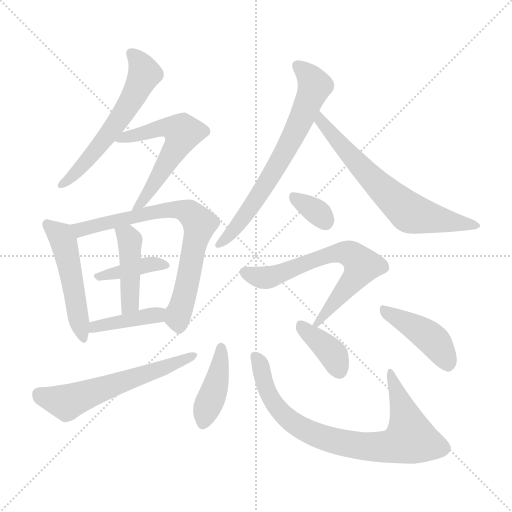
t = 0.00 s
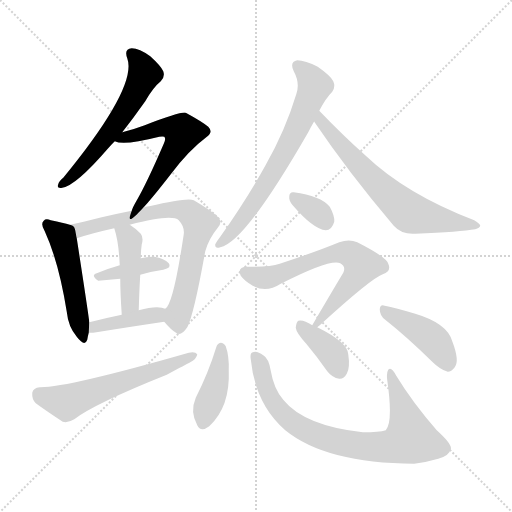
t = 2.19 s
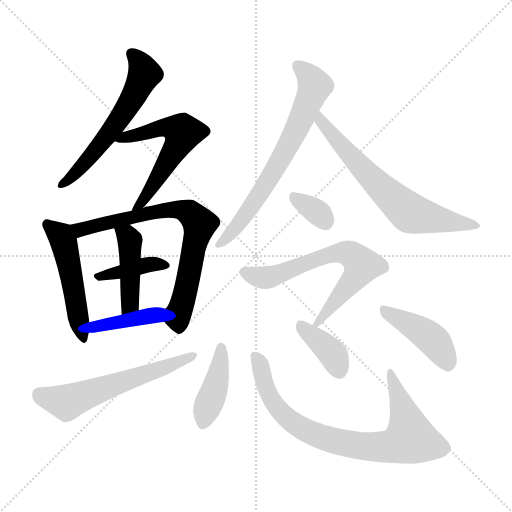
t = 4.38 s
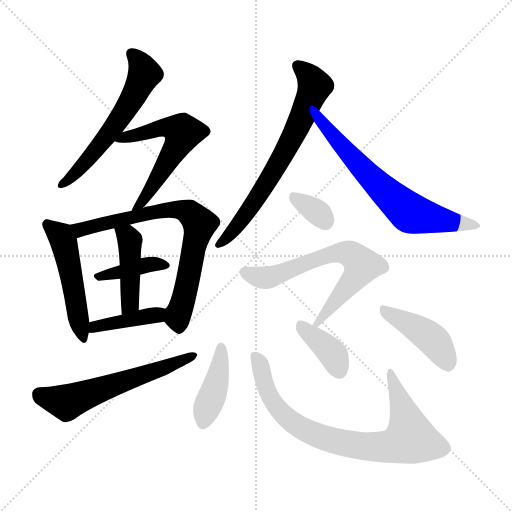
t = 6.57 s
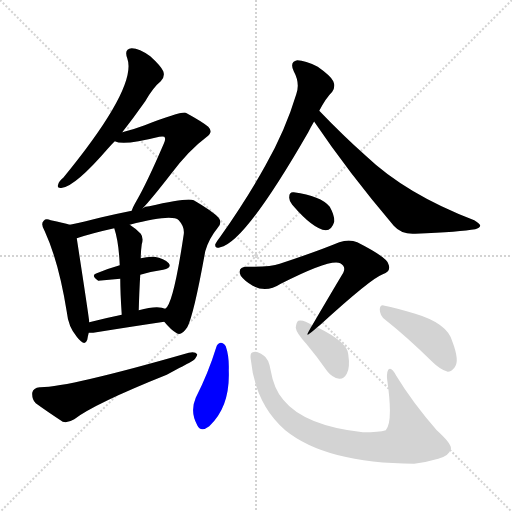
t = 8.76 s
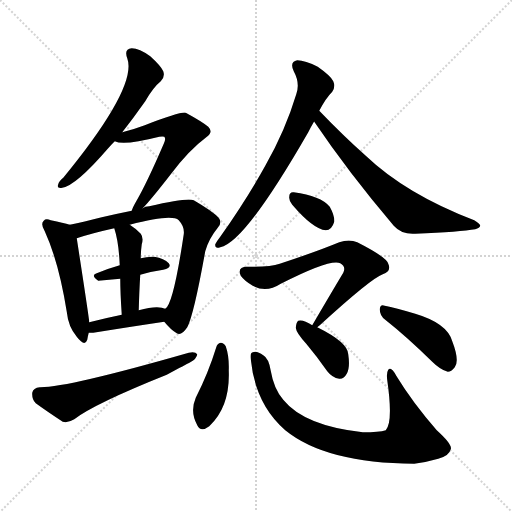
t = 10.95 s

The animated SVG that drew these frames (rendered in a browser with its animation timeline set to each time). Animation: 16 CSS @keyframes rules; one cycle of 10.95 s.

<svg version="1.1" viewBox="0 0 1024 1024" xmlns="http://www.w3.org/2000/svg">
  <g stroke="lightgray" stroke-dasharray="1,1" stroke-width="1" transform="scale(4, 4)">
    <line x1="0" y1="0" x2="256" y2="256"></line>
    <line x1="256" y1="0" x2="0" y2="256"></line>
    <line x1="128" y1="0" x2="128" y2="256"></line>
    <line x1="0" y1="128" x2="256" y2="128"></line>
  </g>
<g transform="scale(1, -1) translate(0, -900)">
   <style type="text/css">
    @keyframes keyframes0 {
      from {
       stroke: blue;
       stroke-dashoffset: 582;
       stroke-width: 128;
       }
       65% {
       animation-timing-function: step-end;
       stroke: blue;
       stroke-dashoffset: 0;
       stroke-width: 128;
       }
       to {
       stroke: black;
       stroke-width: 1024;
       }
       }
       #make-me-a-hanzi-animation-0 {
         animation: keyframes0 0.723633s both;
         animation-delay: 0.000000s;
         animation-timing-function: linear;
       }
    @keyframes keyframes1 {
      from {
       stroke: blue;
       stroke-dashoffset: 575;
       stroke-width: 128;
       }
       65% {
       animation-timing-function: step-end;
       stroke: blue;
       stroke-dashoffset: 0;
       stroke-width: 128;
       }
       to {
       stroke: black;
       stroke-width: 1024;
       }
       }
       #make-me-a-hanzi-animation-1 {
         animation: keyframes1 0.717936s both;
         animation-delay: 0.723633s;
         animation-timing-function: linear;
       }
    @keyframes keyframes2 {
      from {
       stroke: blue;
       stroke-dashoffset: 499;
       stroke-width: 128;
       }
       62% {
       animation-timing-function: step-end;
       stroke: blue;
       stroke-dashoffset: 0;
       stroke-width: 128;
       }
       to {
       stroke: black;
       stroke-width: 1024;
       }
       }
       #make-me-a-hanzi-animation-2 {
         animation: keyframes2 0.656087s both;
         animation-delay: 1.441569s;
         animation-timing-function: linear;
       }
    @keyframes keyframes3 {
      from {
       stroke: blue;
       stroke-dashoffset: 733;
       stroke-width: 128;
       }
       70% {
       animation-timing-function: step-end;
       stroke: blue;
       stroke-dashoffset: 0;
       stroke-width: 128;
       }
       to {
       stroke: black;
       stroke-width: 1024;
       }
       }
       #make-me-a-hanzi-animation-3 {
         animation: keyframes3 0.846517s both;
         animation-delay: 2.097656s;
         animation-timing-function: linear;
       }
    @keyframes keyframes4 {
      from {
       stroke: blue;
       stroke-dashoffset: 386;
       stroke-width: 128;
       }
       56% {
       animation-timing-function: step-end;
       stroke: blue;
       stroke-dashoffset: 0;
       stroke-width: 128;
       }
       to {
       stroke: black;
       stroke-width: 1024;
       }
       }
       #make-me-a-hanzi-animation-4 {
         animation: keyframes4 0.564128s both;
         animation-delay: 2.944173s;
         animation-timing-function: linear;
       }
    @keyframes keyframes5 {
      from {
       stroke: blue;
       stroke-dashoffset: 431;
       stroke-width: 128;
       }
       58% {
       animation-timing-function: step-end;
       stroke: blue;
       stroke-dashoffset: 0;
       stroke-width: 128;
       }
       to {
       stroke: black;
       stroke-width: 1024;
       }
       }
       #make-me-a-hanzi-animation-5 {
         animation: keyframes5 0.600749s both;
         animation-delay: 3.508301s;
         animation-timing-function: linear;
       }
    @keyframes keyframes6 {
      from {
       stroke: blue;
       stroke-dashoffset: 405;
       stroke-width: 128;
       }
       57% {
       animation-timing-function: step-end;
       stroke: blue;
       stroke-dashoffset: 0;
       stroke-width: 128;
       }
       to {
       stroke: black;
       stroke-width: 1024;
       }
       }
       #make-me-a-hanzi-animation-6 {
         animation: keyframes6 0.579590s both;
         animation-delay: 4.109049s;
         animation-timing-function: linear;
       }
    @keyframes keyframes7 {
      from {
       stroke: blue;
       stroke-dashoffset: 585;
       stroke-width: 128;
       }
       66% {
       animation-timing-function: step-end;
       stroke: blue;
       stroke-dashoffset: 0;
       stroke-width: 128;
       }
       to {
       stroke: black;
       stroke-width: 1024;
       }
       }
       #make-me-a-hanzi-animation-7 {
         animation: keyframes7 0.726074s both;
         animation-delay: 4.688639s;
         animation-timing-function: linear;
       }
    @keyframes keyframes8 {
      from {
       stroke: blue;
       stroke-dashoffset: 681;
       stroke-width: 128;
       }
       69% {
       animation-timing-function: step-end;
       stroke: blue;
       stroke-dashoffset: 0;
       stroke-width: 128;
       }
       to {
       stroke: black;
       stroke-width: 1024;
       }
       }
       #make-me-a-hanzi-animation-8 {
         animation: keyframes8 0.804199s both;
         animation-delay: 5.414714s;
         animation-timing-function: linear;
       }
    @keyframes keyframes9 {
      from {
       stroke: blue;
       stroke-dashoffset: 662;
       stroke-width: 128;
       }
       68% {
       animation-timing-function: step-end;
       stroke: blue;
       stroke-dashoffset: 0;
       stroke-width: 128;
       }
       to {
       stroke: black;
       stroke-width: 1024;
       }
       }
       #make-me-a-hanzi-animation-9 {
         animation: keyframes9 0.788737s both;
         animation-delay: 6.218913s;
         animation-timing-function: linear;
       }
    @keyframes keyframes10 {
      from {
       stroke: blue;
       stroke-dashoffset: 335;
       stroke-width: 128;
       }
       52% {
       animation-timing-function: step-end;
       stroke: blue;
       stroke-dashoffset: 0;
       stroke-width: 128;
       }
       to {
       stroke: black;
       stroke-width: 1024;
       }
       }
       #make-me-a-hanzi-animation-10 {
         animation: keyframes10 0.522624s both;
         animation-delay: 7.007650s;
         animation-timing-function: linear;
       }
    @keyframes keyframes11 {
      from {
       stroke: blue;
       stroke-dashoffset: 660;
       stroke-width: 128;
       }
       68% {
       animation-timing-function: step-end;
       stroke: blue;
       stroke-dashoffset: 0;
       stroke-width: 128;
       }
       to {
       stroke: black;
       stroke-width: 1024;
       }
       }
       #make-me-a-hanzi-animation-11 {
         animation: keyframes11 0.787109s both;
         animation-delay: 7.530273s;
         animation-timing-function: linear;
       }
    @keyframes keyframes12 {
      from {
       stroke: blue;
       stroke-dashoffset: 411;
       stroke-width: 128;
       }
       57% {
       animation-timing-function: step-end;
       stroke: blue;
       stroke-dashoffset: 0;
       stroke-width: 128;
       }
       to {
       stroke: black;
       stroke-width: 1024;
       }
       }
       #make-me-a-hanzi-animation-12 {
         animation: keyframes12 0.584473s both;
         animation-delay: 8.317383s;
         animation-timing-function: linear;
       }
    @keyframes keyframes13 {
      from {
       stroke: blue;
       stroke-dashoffset: 796;
       stroke-width: 128;
       }
       72% {
       animation-timing-function: step-end;
       stroke: blue;
       stroke-dashoffset: 0;
       stroke-width: 128;
       }
       to {
       stroke: black;
       stroke-width: 1024;
       }
       }
       #make-me-a-hanzi-animation-13 {
         animation: keyframes13 0.897786s both;
         animation-delay: 8.901855s;
         animation-timing-function: linear;
       }
    @keyframes keyframes14 {
      from {
       stroke: blue;
       stroke-dashoffset: 378;
       stroke-width: 128;
       }
       55% {
       animation-timing-function: step-end;
       stroke: blue;
       stroke-dashoffset: 0;
       stroke-width: 128;
       }
       to {
       stroke: black;
       stroke-width: 1024;
       }
       }
       #make-me-a-hanzi-animation-14 {
         animation: keyframes14 0.557617s both;
         animation-delay: 9.799642s;
         animation-timing-function: linear;
       }
    @keyframes keyframes15 {
      from {
       stroke: blue;
       stroke-dashoffset: 426;
       stroke-width: 128;
       }
       58% {
       animation-timing-function: step-end;
       stroke: blue;
       stroke-dashoffset: 0;
       stroke-width: 128;
       }
       to {
       stroke: black;
       stroke-width: 1024;
       }
       }
       #make-me-a-hanzi-animation-15 {
         animation: keyframes15 0.596680s both;
         animation-delay: 10.357259s;
         animation-timing-function: linear;
       }
</style>
<path d="M 244.5 635.5 Q 266.5 663.5 290.5 697.5 Q 306.5 725.5 321.5 737.5 Q 330.5 746.5 326.5 757.5 Q 322.5 767.5 300.5 787.5 Q 278.5 803.5 263.5 803.5 Q 247.5 802.5 254.5 783.5 Q 275.5 726.5 126.5 544.5 Q 117.5 537.5 116.5 531.5 Q 112.5 522.5 124.5 524.5 Q 151.5 528.5 215.5 602.5 Q 221.5 609.5 229.5 617.5 L 244.5 635.5 Z" fill="lightgray"></path> 
<path d="M 285.5 483.5 Q 303.5 502.5 341.5 551.5 Q 377.5 599.5 412.5 625.5 Q 427.5 635.5 416.5 646.5 Q 404.5 656.5 371.5 674.5 Q 362.5 677.5 289.5 649.5 Q 265.5 640.5 244.5 635.5 C 215.5 628.5 201.5 624.5 229.5 617.5 Q 247.5 608.5 318.5 626.5 Q 325.5 627.5 328.5 626.5 Q 332.5 622.5 327.5 612.5 Q 293.5 533.5 272.5 497.5 Q 265.5 485.5 263.5 478.5 C 252.5 450.5 265.5 461.5 285.5 483.5 Z" fill="lightgray"></path> 
<path d="M 139.5 450.5 Q 127.5 454.5 101.5 459.5 Q 91.5 463.5 87.5 458.5 Q 80.5 452.5 89.5 437.5 Q 117.5 376.5 133.5 276.5 Q 136.5 246.5 153.5 226.5 Q 169.5 205.5 174.5 220.5 Q 175.5 227.5 177.5 234.5 L 178.5 255.5 Q 178.5 261.5 153.5 423.5 C 149.5 447.5 149.5 447.5 139.5 450.5 Z" fill="lightgray"></path> 
<path d="M 328.5 256.5 Q 341.5 240.5 353.5 233.5 Q 362.5 227.5 374.5 245.5 Q 387.5 269.5 410.5 397.5 Q 417.5 422.5 435.5 444.5 Q 445.5 454.5 436.5 465.5 Q 423.5 478.5 387.5 499.5 Q 375.5 505.5 298.5 487.5 Q 289.5 487.5 285.5 483.5 L 263.5 478.5 Q 233.5 472.5 203.5 465.5 Q 167.5 456.5 139.5 450.5 C 110.5 444.5 124.5 414.5 153.5 423.5 Q 183.5 433.5 228.5 443.5 L 259.5 450.5 Q 343.5 472.5 357.5 459.5 Q 369.5 446.5 367.5 431.5 Q 346.5 290.5 330.5 282.5 C 319.5 266.5 319.5 266.5 328.5 256.5 Z" fill="lightgray"></path> 
<path d="M 280.5 350.5 Q 304.5 357.5 326.5 360.5 Q 344.5 364.5 337.5 373.5 Q 328.5 383.5 308.5 386.5 Q 296.5 387.5 281.5 383.5 L 239.5 369.5 Q 214.5 362.5 193.5 353.5 Q 180.5 349.5 196.5 338.5 L 240.5 342.5 L 280.5 350.5 Z" fill="lightgray"></path> 
<path d="M 277.5 279.5 Q 278.5 318.5 280.5 350.5 L 281.5 383.5 Q 281.5 396.5 283.5 411.5 Q 287.5 424.5 281.5 432.5 Q 269.5 444.5 259.5 450.5 C 234.5 467.5 219.5 472.5 228.5 443.5 Q 237.5 416.5 239.5 369.5 L 240.5 342.5 Q 240.5 314.5 243.5 270.5 C 245.5 240.5 276.5 249.5 277.5 279.5 Z" fill="lightgray"></path> 
<path d="M 177.5 234.5 Q 181.5 234.5 186.5 234.5 Q 267.5 247.5 328.5 256.5 C 358.5 260.5 359.5 274.5 330.5 282.5 Q 326.5 283.5 323.5 284.5 Q 307.5 287.5 277.5 279.5 L 243.5 270.5 Q 209.5 263.5 178.5 255.5 C 149.5 248.5 147.5 234.5 177.5 234.5 Z" fill="lightgray"></path> 
<path d="M 79.5 125.5 Q 66.5 124.5 64.5 114.5 Q 63.5 101.5 71.5 93.5 Q 93.5 77.5 125.5 56.5 Q 135.5 53.5 148.5 61.5 Q 188.5 92.5 333.5 150.5 Q 372.5 171.5 380.5 175.5 Q 393.5 182.5 394.5 191.5 Q 390.5 197.5 377.5 194.5 Q 133.5 124.5 79.5 125.5 Z" fill="lightgray"></path> 
<path d="M 638.5 678.5 Q 651.5 703.5 664.5 716.5 Q 671.5 726.5 666.5 737.5 Q 662.5 747.5 635.5 766.5 Q 610.5 779.5 594.5 779.5 Q 578.5 776.5 587.5 757.5 Q 600.5 733.5 592.5 711.5 Q 570.5 638.5 530.5 568.5 Q 493.5 501.5 440.5 426.5 Q 433.5 417.5 430.5 411.5 Q 429.5 401.5 440.5 405.5 Q 489.5 414.5 616.5 635.5 Q 622.5 647.5 628.5 657.5 L 638.5 678.5 Z" fill="lightgray"></path> 
<path d="M 628.5 657.5 Q 627.5 657.5 628.5 656.5 Q 697.5 554.5 787.5 448.5 Q 803.5 430.5 830.5 432.5 Q 921.5 436.5 950.5 441.5 Q 959.5 444.5 960.5 448.5 Q 960.5 452.5 948.5 459.5 Q 812.5 511.5 731.5 588.5 Q 686.5 628.5 638.5 678.5 C 617.5 700.5 612.5 683.5 628.5 657.5 Z" fill="lightgray"></path> 
<path d="M 584.5 490.5 Q 626.5 441.5 651.5 439.5 Q 663.5 439.5 668.5 456.5 Q 669.5 468.5 659.5 486.5 Q 641.5 508.5 587.5 515.5 Q 578.5 516.5 578.5 506.5 Q 577.5 499.5 584.5 490.5 Z" fill="lightgray"></path> 
<path d="M 634.5 245.5 Q 635.5 246.5 639.5 249.5 Q 742.5 343.5 765.5 351.5 Q 783.5 358.5 776.5 372.5 Q 773.5 385.5 714.5 415.5 Q 698.5 422.5 678.5 415.5 Q 632.5 396.5 559.5 372.5 Q 540.5 365.5 494.5 366.5 Q 473.5 366.5 481.5 348.5 Q 488.5 338.5 505.5 328.5 Q 532.5 313.5 561.5 332.5 Q 661.5 383.5 680.5 373.5 Q 692.5 366.5 686.5 354.5 Q 659.5 309.5 624.5 249.5 C 609.5 224.5 611.5 225.5 634.5 245.5 Z" fill="lightgray"></path> 
<path d="M 432.5 205.5 Q 416.5 153.5 391.5 104.5 Q 379.5 76.5 394.5 49.5 Q 401.5 34.5 418.5 47.5 Q 460.5 86.5 457.5 159.5 Q 458.5 187.5 451.5 207.5 Q 447.5 214.5 441.5 214.5 Q 434.5 213.5 432.5 205.5 Z" fill="lightgray"></path> 
<path d="M 501.5 181.5 Q 510.5 91.5 570.5 39.5 Q 651.5 -26.5 828.5 -27.5 Q 852.5 -24.5 876.5 -17.5 Q 898.5 -11.5 901.5 1.5 Q 905.5 10.5 873.5 39.5 Q 825.5 94.5 792.5 148.5 Q 782.5 167.5 776.5 160.5 Q 772.5 154.5 774.5 139.5 Q 786.5 55.5 771.5 39.5 Q 758.5 35.5 725.5 35.5 Q 608.5 48.5 566.5 100.5 Q 547.5 122.5 541.5 158.5 Q 537.5 183.5 526.5 189.5 Q 513.5 199.5 505.5 195.5 Q 499.5 194.5 501.5 181.5 Z" fill="lightgray"></path> 
<path d="M 624.5 249.5 Q 606.5 261.5 596.5 258.5 Q 592.5 255.5 591.5 244.5 Q 592.5 234.5 612.5 212.5 Q 633.5 187.5 654.5 157.5 Q 664.5 144.5 678.5 142.5 Q 687.5 141.5 693.5 152.5 Q 700.5 164.5 696.5 191.5 Q 695.5 215.5 634.5 245.5 L 624.5 249.5 Z" fill="lightgray"></path> 
<path d="M 770.5 260.5 Q 813.5 226.5 864.5 176.5 Q 880.5 160.5 895.5 156.5 Q 902.5 156.5 909.5 165.5 Q 919.5 178.5 904.5 217.5 Q 894.5 253.5 830.5 272.5 Q 790.5 284.5 769.5 288.5 Q 760.5 292.5 759.5 281.5 Q 759.5 268.5 770.5 260.5 Z" fill="lightgray"></path> 
      <clipPath id="make-me-a-hanzi-clip-0">
      <path d="M 244.5 635.5 Q 266.5 663.5 290.5 697.5 Q 306.5 725.5 321.5 737.5 Q 330.5 746.5 326.5 757.5 Q 322.5 767.5 300.5 787.5 Q 278.5 803.5 263.5 803.5 Q 247.5 802.5 254.5 783.5 Q 275.5 726.5 126.5 544.5 Q 117.5 537.5 116.5 531.5 Q 112.5 522.5 124.5 524.5 Q 151.5 528.5 215.5 602.5 Q 221.5 609.5 229.5 617.5 L 244.5 635.5 Z" fill="lightgray"></path>
      </clipPath>
      <path clip-path="url(#make-me-a-hanzi-clip-0)" d="M 263.5 791.5 L 281.5 772.5 L 289.5 752.5 L 266.5 704.5 L 169.5 572.5 L 123.5 531.5 " fill="none" id="make-me-a-hanzi-animation-0" stroke-dasharray="454 908" stroke-linecap="round"></path>

      <clipPath id="make-me-a-hanzi-clip-1">
      <path d="M 285.5 483.5 Q 303.5 502.5 341.5 551.5 Q 377.5 599.5 412.5 625.5 Q 427.5 635.5 416.5 646.5 Q 404.5 656.5 371.5 674.5 Q 362.5 677.5 289.5 649.5 Q 265.5 640.5 244.5 635.5 C 215.5 628.5 201.5 624.5 229.5 617.5 Q 247.5 608.5 318.5 626.5 Q 325.5 627.5 328.5 626.5 Q 332.5 622.5 327.5 612.5 Q 293.5 533.5 272.5 497.5 Q 265.5 485.5 263.5 478.5 C 252.5 450.5 265.5 461.5 285.5 483.5 Z" fill="lightgray"></path>
      </clipPath>
      <path clip-path="url(#make-me-a-hanzi-clip-1)" d="M 234.5 620.5 L 327.5 645.5 L 346.5 644.5 L 365.5 634.5 L 322.5 553.5 L 268.5 481.5 " fill="none" id="make-me-a-hanzi-animation-1" stroke-dasharray="447 894" stroke-linecap="round"></path>

      <clipPath id="make-me-a-hanzi-clip-2">
      <path d="M 139.5 450.5 Q 127.5 454.5 101.5 459.5 Q 91.5 463.5 87.5 458.5 Q 80.5 452.5 89.5 437.5 Q 117.5 376.5 133.5 276.5 Q 136.5 246.5 153.5 226.5 Q 169.5 205.5 174.5 220.5 Q 175.5 227.5 177.5 234.5 L 178.5 255.5 Q 178.5 261.5 153.5 423.5 C 149.5 447.5 149.5 447.5 139.5 450.5 Z" fill="lightgray"></path>
      </clipPath>
      <path clip-path="url(#make-me-a-hanzi-clip-2)" d="M 95.5 451.5 L 121.5 428.5 L 131.5 402.5 L 164.5 225.5 " fill="none" id="make-me-a-hanzi-animation-2" stroke-dasharray="371 742" stroke-linecap="round"></path>

      <clipPath id="make-me-a-hanzi-clip-3">
      <path d="M 328.5 256.5 Q 341.5 240.5 353.5 233.5 Q 362.5 227.5 374.5 245.5 Q 387.5 269.5 410.5 397.5 Q 417.5 422.5 435.5 444.5 Q 445.5 454.5 436.5 465.5 Q 423.5 478.5 387.5 499.5 Q 375.5 505.5 298.5 487.5 Q 289.5 487.5 285.5 483.5 L 263.5 478.5 Q 233.5 472.5 203.5 465.5 Q 167.5 456.5 139.5 450.5 C 110.5 444.5 124.5 414.5 153.5 423.5 Q 183.5 433.5 228.5 443.5 L 259.5 450.5 Q 343.5 472.5 357.5 459.5 Q 369.5 446.5 367.5 431.5 Q 346.5 290.5 330.5 282.5 C 319.5 266.5 319.5 266.5 328.5 256.5 Z" fill="lightgray"></path>
      </clipPath>
      <path clip-path="url(#make-me-a-hanzi-clip-3)" d="M 146.5 445.5 L 160.5 441.5 L 268.5 463.5 L 312.5 478.5 L 353.5 481.5 L 382.5 472.5 L 399.5 452.5 L 356.5 270.5 L 358.5 249.5 " fill="none" id="make-me-a-hanzi-animation-3" stroke-dasharray="605 1210" stroke-linecap="round"></path>

      <clipPath id="make-me-a-hanzi-clip-4">
      <path d="M 280.5 350.5 Q 304.5 357.5 326.5 360.5 Q 344.5 364.5 337.5 373.5 Q 328.5 383.5 308.5 386.5 Q 296.5 387.5 281.5 383.5 L 239.5 369.5 Q 214.5 362.5 193.5 353.5 Q 180.5 349.5 196.5 338.5 L 240.5 342.5 L 280.5 350.5 Z" fill="lightgray"></path>
      </clipPath>
      <path clip-path="url(#make-me-a-hanzi-clip-4)" d="M 202.5 347.5 L 291.5 370.5 L 329.5 368.5 " fill="none" id="make-me-a-hanzi-animation-4" stroke-dasharray="258 516" stroke-linecap="round"></path>

      <clipPath id="make-me-a-hanzi-clip-5">
      <path d="M 277.5 279.5 Q 278.5 318.5 280.5 350.5 L 281.5 383.5 Q 281.5 396.5 283.5 411.5 Q 287.5 424.5 281.5 432.5 Q 269.5 444.5 259.5 450.5 C 234.5 467.5 219.5 472.5 228.5 443.5 Q 237.5 416.5 239.5 369.5 L 240.5 342.5 Q 240.5 314.5 243.5 270.5 C 245.5 240.5 276.5 249.5 277.5 279.5 Z" fill="lightgray"></path>
      </clipPath>
      <path clip-path="url(#make-me-a-hanzi-clip-5)" d="M 237.5 439.5 L 254.5 427.5 L 260.5 406.5 L 260.5 302.5 L 257.5 287.5 L 247.5 279.5 " fill="none" id="make-me-a-hanzi-animation-5" stroke-dasharray="303 606" stroke-linecap="round"></path>

      <clipPath id="make-me-a-hanzi-clip-6">
      <path d="M 177.5 234.5 Q 181.5 234.5 186.5 234.5 Q 267.5 247.5 328.5 256.5 C 358.5 260.5 359.5 274.5 330.5 282.5 Q 326.5 283.5 323.5 284.5 Q 307.5 287.5 277.5 279.5 L 243.5 270.5 Q 209.5 263.5 178.5 255.5 C 149.5 248.5 147.5 234.5 177.5 234.5 Z" fill="lightgray"></path>
      </clipPath>
      <path clip-path="url(#make-me-a-hanzi-clip-6)" d="M 182.5 239.5 L 199.5 249.5 L 313.5 269.5 L 324.5 276.5 " fill="none" id="make-me-a-hanzi-animation-6" stroke-dasharray="277 554" stroke-linecap="round"></path>

      <clipPath id="make-me-a-hanzi-clip-7">
      <path d="M 79.5 125.5 Q 66.5 124.5 64.5 114.5 Q 63.5 101.5 71.5 93.5 Q 93.5 77.5 125.5 56.5 Q 135.5 53.5 148.5 61.5 Q 188.5 92.5 333.5 150.5 Q 372.5 171.5 380.5 175.5 Q 393.5 182.5 394.5 191.5 Q 390.5 197.5 377.5 194.5 Q 133.5 124.5 79.5 125.5 Z" fill="lightgray"></path>
      </clipPath>
      <path clip-path="url(#make-me-a-hanzi-clip-7)" d="M 78.5 111.5 L 129.5 95.5 L 388.5 189.5 " fill="none" id="make-me-a-hanzi-animation-7" stroke-dasharray="457 914" stroke-linecap="round"></path>

      <clipPath id="make-me-a-hanzi-clip-8">
      <path d="M 638.5 678.5 Q 651.5 703.5 664.5 716.5 Q 671.5 726.5 666.5 737.5 Q 662.5 747.5 635.5 766.5 Q 610.5 779.5 594.5 779.5 Q 578.5 776.5 587.5 757.5 Q 600.5 733.5 592.5 711.5 Q 570.5 638.5 530.5 568.5 Q 493.5 501.5 440.5 426.5 Q 433.5 417.5 430.5 411.5 Q 429.5 401.5 440.5 405.5 Q 489.5 414.5 616.5 635.5 Q 622.5 647.5 628.5 657.5 L 638.5 678.5 Z" fill="lightgray"></path>
      </clipPath>
      <path clip-path="url(#make-me-a-hanzi-clip-8)" d="M 596.5 766.5 L 617.5 748.5 L 629.5 728.5 L 591.5 635.5 L 524.5 518.5 L 480.5 455.5 L 437.5 411.5 " fill="none" id="make-me-a-hanzi-animation-8" stroke-dasharray="553 1106" stroke-linecap="round"></path>

      <clipPath id="make-me-a-hanzi-clip-9">
      <path d="M 628.5 657.5 Q 627.5 657.5 628.5 656.5 Q 697.5 554.5 787.5 448.5 Q 803.5 430.5 830.5 432.5 Q 921.5 436.5 950.5 441.5 Q 959.5 444.5 960.5 448.5 Q 960.5 452.5 948.5 459.5 Q 812.5 511.5 731.5 588.5 Q 686.5 628.5 638.5 678.5 C 617.5 700.5 612.5 683.5 628.5 657.5 Z" fill="lightgray"></path>
      </clipPath>
      <path clip-path="url(#make-me-a-hanzi-clip-9)" d="M 641.5 670.5 L 641.5 656.5 L 679.5 611.5 L 741.5 544.5 L 820.5 473.5 L 953.5 447.5 " fill="none" id="make-me-a-hanzi-animation-9" stroke-dasharray="534 1068" stroke-linecap="round"></path>

      <clipPath id="make-me-a-hanzi-clip-10">
      <path d="M 584.5 490.5 Q 626.5 441.5 651.5 439.5 Q 663.5 439.5 668.5 456.5 Q 669.5 468.5 659.5 486.5 Q 641.5 508.5 587.5 515.5 Q 578.5 516.5 578.5 506.5 Q 577.5 499.5 584.5 490.5 Z" fill="lightgray"></path>
      </clipPath>
      <path clip-path="url(#make-me-a-hanzi-clip-10)" d="M 589.5 504.5 L 642.5 469.5 L 650.5 456.5 " fill="none" id="make-me-a-hanzi-animation-10" stroke-dasharray="207 414" stroke-linecap="round"></path>

      <clipPath id="make-me-a-hanzi-clip-11">
      <path d="M 634.5 245.5 Q 635.5 246.5 639.5 249.5 Q 742.5 343.5 765.5 351.5 Q 783.5 358.5 776.5 372.5 Q 773.5 385.5 714.5 415.5 Q 698.5 422.5 678.5 415.5 Q 632.5 396.5 559.5 372.5 Q 540.5 365.5 494.5 366.5 Q 473.5 366.5 481.5 348.5 Q 488.5 338.5 505.5 328.5 Q 532.5 313.5 561.5 332.5 Q 661.5 383.5 680.5 373.5 Q 692.5 366.5 686.5 354.5 Q 659.5 309.5 624.5 249.5 C 609.5 224.5 611.5 225.5 634.5 245.5 Z" fill="lightgray"></path>
      </clipPath>
      <path clip-path="url(#make-me-a-hanzi-clip-11)" d="M 490.5 355.5 L 507.5 347.5 L 545.5 346.5 L 669.5 392.5 L 690.5 395.5 L 711.5 384.5 L 724.5 369.5 L 715.5 352.5 L 664.5 292.5 L 645.5 260.5 L 632.5 253.5 " fill="none" id="make-me-a-hanzi-animation-11" stroke-dasharray="532 1064" stroke-linecap="round"></path>

      <clipPath id="make-me-a-hanzi-clip-12">
      <path d="M 432.5 205.5 Q 416.5 153.5 391.5 104.5 Q 379.5 76.5 394.5 49.5 Q 401.5 34.5 418.5 47.5 Q 460.5 86.5 457.5 159.5 Q 458.5 187.5 451.5 207.5 Q 447.5 214.5 441.5 214.5 Q 434.5 213.5 432.5 205.5 Z" fill="lightgray"></path>
      </clipPath>
      <path clip-path="url(#make-me-a-hanzi-clip-12)" d="M 442.5 204.5 L 433.5 135.5 L 407.5 54.5 " fill="none" id="make-me-a-hanzi-animation-12" stroke-dasharray="283 566" stroke-linecap="round"></path>

      <clipPath id="make-me-a-hanzi-clip-13">
      <path d="M 501.5 181.5 Q 510.5 91.5 570.5 39.5 Q 651.5 -26.5 828.5 -27.5 Q 852.5 -24.5 876.5 -17.5 Q 898.5 -11.5 901.5 1.5 Q 905.5 10.5 873.5 39.5 Q 825.5 94.5 792.5 148.5 Q 782.5 167.5 776.5 160.5 Q 772.5 154.5 774.5 139.5 Q 786.5 55.5 771.5 39.5 Q 758.5 35.5 725.5 35.5 Q 608.5 48.5 566.5 100.5 Q 547.5 122.5 541.5 158.5 Q 537.5 183.5 526.5 189.5 Q 513.5 199.5 505.5 195.5 Q 499.5 194.5 501.5 181.5 Z" fill="lightgray"></path>
      </clipPath>
      <path clip-path="url(#make-me-a-hanzi-clip-13)" d="M 510.5 186.5 L 520.5 170.5 L 535.5 115.5 L 549.5 90.5 L 578.5 59.5 L 642.5 26.5 L 728.5 6.5 L 780.5 6.5 L 819.5 21.5 L 817.5 45.5 L 780.5 154.5 " fill="none" id="make-me-a-hanzi-animation-13" stroke-dasharray="668 1336" stroke-linecap="round"></path>

      <clipPath id="make-me-a-hanzi-clip-14">
      <path d="M 624.5 249.5 Q 606.5 261.5 596.5 258.5 Q 592.5 255.5 591.5 244.5 Q 592.5 234.5 612.5 212.5 Q 633.5 187.5 654.5 157.5 Q 664.5 144.5 678.5 142.5 Q 687.5 141.5 693.5 152.5 Q 700.5 164.5 696.5 191.5 Q 695.5 215.5 634.5 245.5 L 624.5 249.5 Z" fill="lightgray"></path>
      </clipPath>
      <path clip-path="url(#make-me-a-hanzi-clip-14)" d="M 601.5 248.5 L 658.5 200.5 L 679.5 157.5 " fill="none" id="make-me-a-hanzi-animation-14" stroke-dasharray="250 500" stroke-linecap="round"></path>

      <clipPath id="make-me-a-hanzi-clip-15">
      <path d="M 770.5 260.5 Q 813.5 226.5 864.5 176.5 Q 880.5 160.5 895.5 156.5 Q 902.5 156.5 909.5 165.5 Q 919.5 178.5 904.5 217.5 Q 894.5 253.5 830.5 272.5 Q 790.5 284.5 769.5 288.5 Q 760.5 292.5 759.5 281.5 Q 759.5 268.5 770.5 260.5 Z" fill="lightgray"></path>
      </clipPath>
      <path clip-path="url(#make-me-a-hanzi-clip-15)" d="M 769.5 277.5 L 857.5 227.5 L 881.5 199.5 L 895.5 170.5 " fill="none" id="make-me-a-hanzi-animation-15" stroke-dasharray="298 596" stroke-linecap="round"></path>

</g>
</svg>
